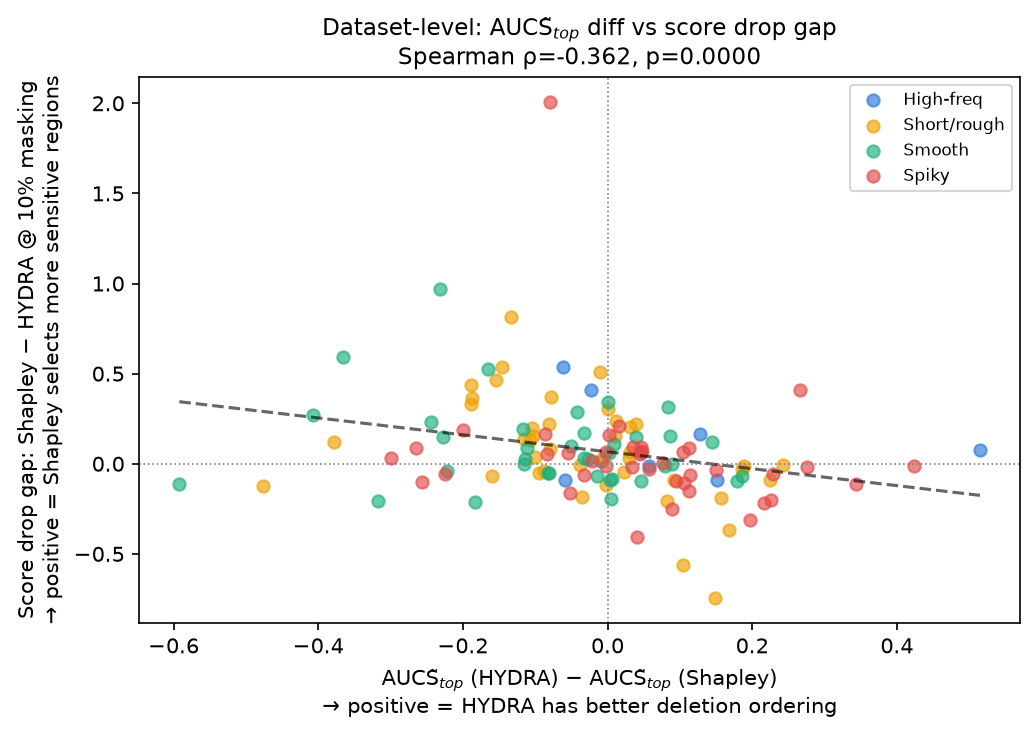

Source data for this figure (header and first rows):
dataset, cluster_name, hydra, shapley_sampling, aucs_diff, score_drop_gap
ACSF1, High-frequency / high-curvature, 0.5816, 0.4296, 0.1519, -0.09115
Adiac, Spiky / multi-class, 0.5553, 0.5537, 0.001623, 0.1613
AllGestureWiimoteX, Spiky / multi-class, 0.4707, 0.2545, 0.2162, -0.2171
AllGestureWiimoteY, Spiky / multi-class, 0.556, 0.6401, -0.08413, 0.05378
AllGestureWiimoteZ, Spiky / multi-class, 0.5166, 0.2902, 0.2264, -0.202
ArrowHead, Smooth / low-complexity, 0.1464, 0.4642, -0.3178, -0.2083
BME, Smooth / low-complexity, 0.3456, 0.5111, -0.1655, 0.5252
Beef, Smooth / low-complexity, 0.1373, 0.3648, -0.2275, 0.1479
BeetleFly, Smooth / low-complexity, -0.07529, -0.06104, -0.01425, -0.06576
BirdChicken, Smooth / low-complexity, -0.1, 0.01088, -0.1109, 0.08918
CBF, Short / moderately rough, -0.009412, -0.04917, 0.03976, 0.2186
Car, Smooth / low-complexity, -0.1168, -0.07489, -0.0419, 0.2896
Chinatown, Short / moderately rough, 0.7112, 0.8451, -0.1339, 0.8151
ChlorineConcentration, Short / moderately rough, 0.3697, 0.1454, 0.2243, -0.0918
CinCECGTorso, Spiky / multi-class, 0.2823, 0.2469, 0.03537, 0.09261
Coffee, Smooth / low-complexity, -0.09566, 0.2697, -0.3654, 0.595
Computers, Spiky / multi-class, 0.4483, 0.4022, 0.0461, 0.06284
CricketX, Short / moderately rough, 0.5059, 0.4243, 0.08161, -0.2089
CricketY, Short / moderately rough, 0.7371, 0.6455, 0.09164, -0.08948
CricketZ, Short / moderately rough, 0.5162, 0.5517, -0.03547, -0.1861
Crop, Short / moderately rough, 0.7098, 0.7888, -0.07897, 0.08269
DiatomSizeReduction, Smooth / low-complexity, 0.3871, 0.4674, -0.08027, -0.05332
DistalPhalanxOutlineAgeGroup, Short / moderately rough, 0.05229, 0.2116, -0.1593, -0.07015
DistalPhalanxOutlineCorrect, Short / moderately rough, 0.3563, 0.3441, 0.01223, 0.235
DistalPhalanxTW, Short / moderately rough, 0.1523, 0.3401, -0.1878, 0.3663
DodgerLoopDay, Short / moderately rough, 0.3549, 0.1657, 0.1892, -0.01064
DodgerLoopGame, Short / moderately rough, 0.09301, 0.08206, 0.01095, 0.1518
DodgerLoopWeekend, Short / moderately rough, 0.1981, 0.3525, -0.1545, 0.4659
ECG200, Short / moderately rough, 0.4463, 0.525, -0.07868, 0.369
ECG5000, Short / moderately rough, 0.7466, 0.8508, -0.1041, 0.1961
ECGFiveDays, Short / moderately rough, 0.2568, 0.7328, -0.4761, -0.1252
EOGHorizontalSignal, Spiky / multi-class, 0.2028, 0.4592, -0.2564, -0.1017
EOGVerticalSignal, Spiky / multi-class, 0.1783, 0.4771, -0.2988, 0.03095
Earthquakes, High-frequency / high-curvature, 0.5073, 0.4502, 0.05714, -0.01213
ElectricDevices, Short / moderately rough, 0.7269, 0.6964, 0.03053, 0.06251
EthanolLevel, Smooth / low-complexity, -0.3014, -0.1179, -0.1835, -0.2105
FaceAll, Short / moderately rough, 0.6775, 0.5096, 0.1679, -0.3648
FaceFour, Short / moderately rough, 0.3396, 0.428, -0.08843, -0.03975
FacesUCR, Short / moderately rough, 0.7303, 0.5737, 0.1566, -0.1887
FiftyWords, Spiky / multi-class, 0.7734, 0.7574, 0.01606, 0.2086
Fish, Smooth / low-complexity, 0.2876, 0.3702, -0.08261, -0.05133
FordA, Short / moderately rough, -0.2942, -0.2867, -0.007495, 0.02603
FordB, Short / moderately rough, 0.2814, 0.2805, 0.0008901, 0.3061
FreezerRegularTrain, Smooth / low-complexity, 0.2267, 0.04832, 0.1784, -0.09412
FreezerSmallTrain, Smooth / low-complexity, 0.02276, 0.1373, -0.1145, 0.02528
Fungi, Spiky / multi-class, 0.6608, 0.6041, 0.05671, -0.03144
GestureMidAirD1, Spiky / multi-class, 0.6464, 0.649, -0.002575, 0.06513
GestureMidAirD2, Spiky / multi-class, 0.7055, 0.6593, 0.04623, 0.09228
GestureMidAirD3, Spiky / multi-class, 0.586, 0.4359, 0.1501, -0.03708
GesturePebbleZ1, Spiky / multi-class, 0.562, 0.4492, 0.1128, -0.1505
GesturePebbleZ2, Spiky / multi-class, 0.5259, 0.4124, 0.1136, -0.06372
GunPoint, Smooth / low-complexity, 0.3628, 0.361, 0.001801, 0.06001
GunPointAgeSpan, Smooth / low-complexity, 0.7265, 0.6426, 0.08388, 0.3161
GunPointMaleVersusFemale, Smooth / low-complexity, 0.5386, 0.7833, -0.2447, 0.2291
GunPointOldVersusYoung, Smooth / low-complexity, 0.2142, 0.4358, -0.2216, -0.03951
Ham, Spiky / multi-class, 0.2848, 0.008468, 0.2763, -0.01698
HandOutlines, Smooth / low-complexity, -0.5825, -0.3502, -0.2323, 0.971
Haptics, Smooth / low-complexity, 0.4724, 0.3926, 0.0798, -0.01483
Herring, Smooth / low-complexity, -0.4175, -0.4258, 0.008271, 0.1113
HouseTwenty, Spiky / multi-class, 0.4497, 0.02591, 0.4238, -0.01161
... 68 more rows
